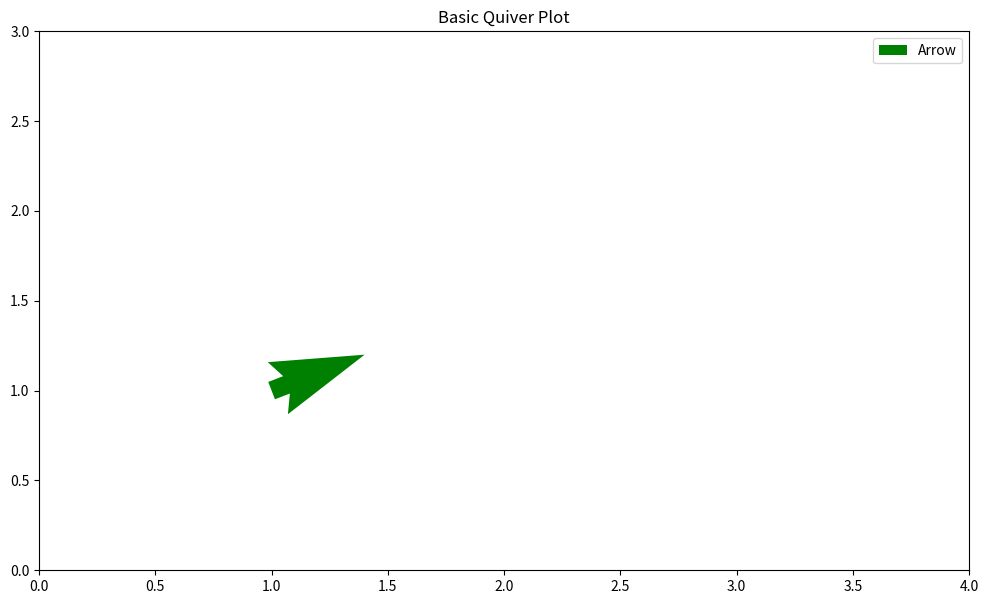

Reproduce this figure in Python.
import matplotlib.pyplot as plt
import numpy as np 

x_pos = 1
y_pos = 1
x_direct = 2
y_direct = 1


fig, ax = plt.subplots(figsize=(12, 7))

ax.quiver(x_pos, y_pos, x_direct, y_direct, angles='xy', scale_units='xy', scale=5, color='green', width=0.02, label='Arrow')


ax.set_xlim([0, 4])
ax.set_ylim([0, 3])
ax.set_title('Basic Quiver Plot')
plt.legend()

plt.show()